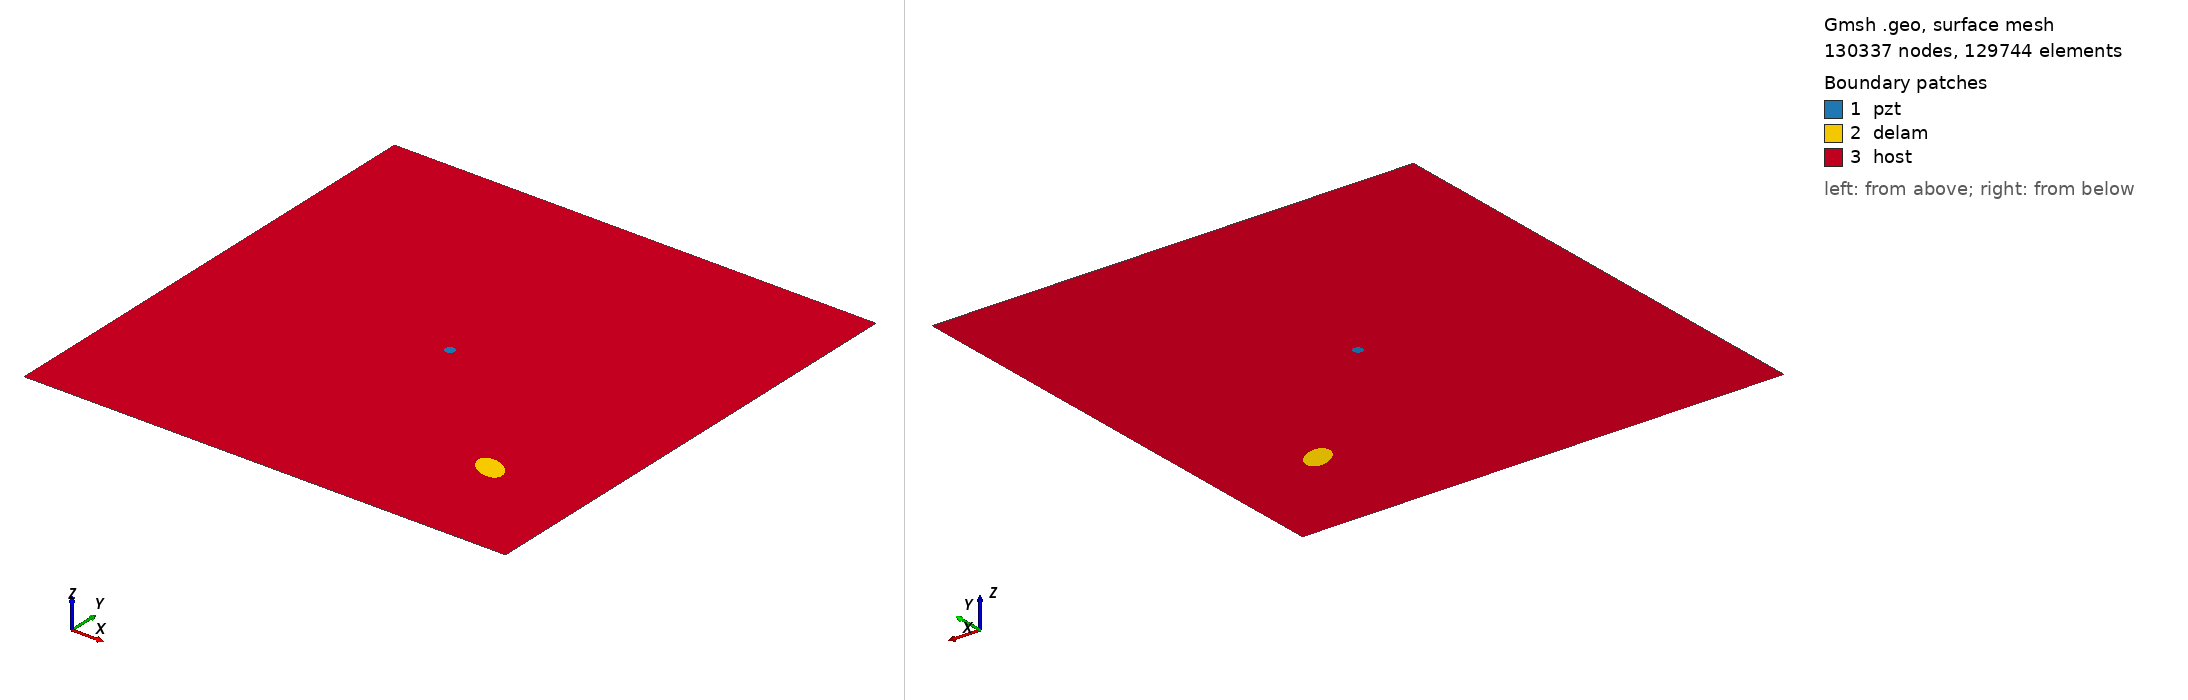

Gmsh geometry script, surface-meshed: 130337 nodes, 129744 surface elements. Boundary patches (legend numbers): 1 pzt, 2 delam, 3 host. Left view from above one corner, right view from below the opposite corner. Legend entries are the model's physical surfaces. The drawing asked Gmsh for element sizes between 1% and 20% of the model's largest extent; the script's own settings can give other sizes.

=== m2_rand_single_delam_129.geo (drawn) ===
SetFactory("OpenCASCADE");
L=0.500000; 
W=0.500000; 
a=0.017796; 
b=0.011174; 
x=0.398846; 
y=0.110574; 
alpha=0.826450 *Pi; 
r=0.005000; 
xpzt=0.250000; 
ypzt=0.250000; 
//+
Point(1) = {0, 0, 0, 1.0};
//+
Point(2) = {L, 0, 0, 1.0};
//+
Point(3) = {L, W, 0, 1.0};
//+
Point(4) = {0, W, 0, 1.0};
//+
Line(1) = {1, 2};
//+
Line(2) = {2, 3};
//+
Line(3) = {3, 4};
//+
Line(4) = {4, 1};
//+
Circle(5) = {xpzt, ypzt, -0, r, 0, 2*Pi};
//+
Ellipse(6) = {x, y, -0, a, b, 0, 2*Pi};
//+
Rotate {{0, 0, 1}, {x, y, 0}, alpha} {
  Curve{6}; 
}
//+
Curve Loop(1) = {4, 1, 2, 3};
//+
Curve Loop(2) = {6};
//+
Curve Loop(3) = {5};
//+
Curve Loop(4) = {6};
//+
Curve Loop(5) = {5};
//+
Plane Surface(1) = {5};
//+
Plane Surface(2) = {4};
//+
Plane Surface(3) = {1, 2, 3};
//+
Point(9) = {xpzt, ypzt, 0, 1.0};
//+
Point{9} In Surface {1};// mesh node at centre of pzt
//+
Physical Surface("pzt") = {1};
//+
Physical Surface("delam") = {2};
//+
Physical Surface("host") = {3};

Mesh.Algorithm = 6; // Frontal
Mesh.CharacteristicLengthFactor = 0.034000;
Mesh.CharacteristicLengthMin = 0.001000;
Mesh.CharacteristicLengthMax = 0.200000;
Mesh.RecombineAll = 1; // Apply recombination algorithm
Mesh.SubdivisionAlgorithm = 1; // 1: all quadrangles
Mesh.Smoothing = 1;
